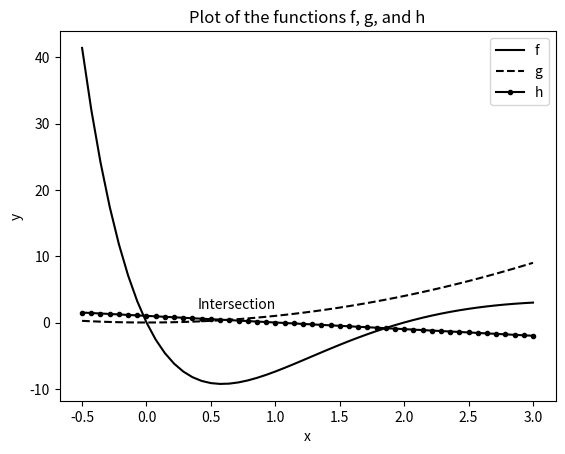

Python code for this plot:
import numpy as np
import matplotlib.pyplot as plt

# set up
def f(x):
    return x*(x-2)*np.exp(3 - x)

def g(x):
    return x**2

def h(x):
    return 1 - x


x = np.linspace(-0.5, 3.0) # 50 values between -0.5 and 3.0


y1 = f(x)  # evaluate f on the x points
y2 = g(x)  # evaluate g on the x points
y3 = h(x)  # evaluate h on the x points


fig, ax = plt.subplots()

ax.plot(x, y1, "k")  # black solid line style


ax.plot(x, y2, "k--")  # black dashed line style
ax.plot(x, y3, "k.-")  # black dot-dashed line style


ax.set_title("Plot of the functions f, g, and h")
ax.set_xlabel("x")
ax.set_ylabel("y")


ax.legend(["f", "g", "h"])

ax.text(0.4, 2.0, "Intersection")

plt.show()